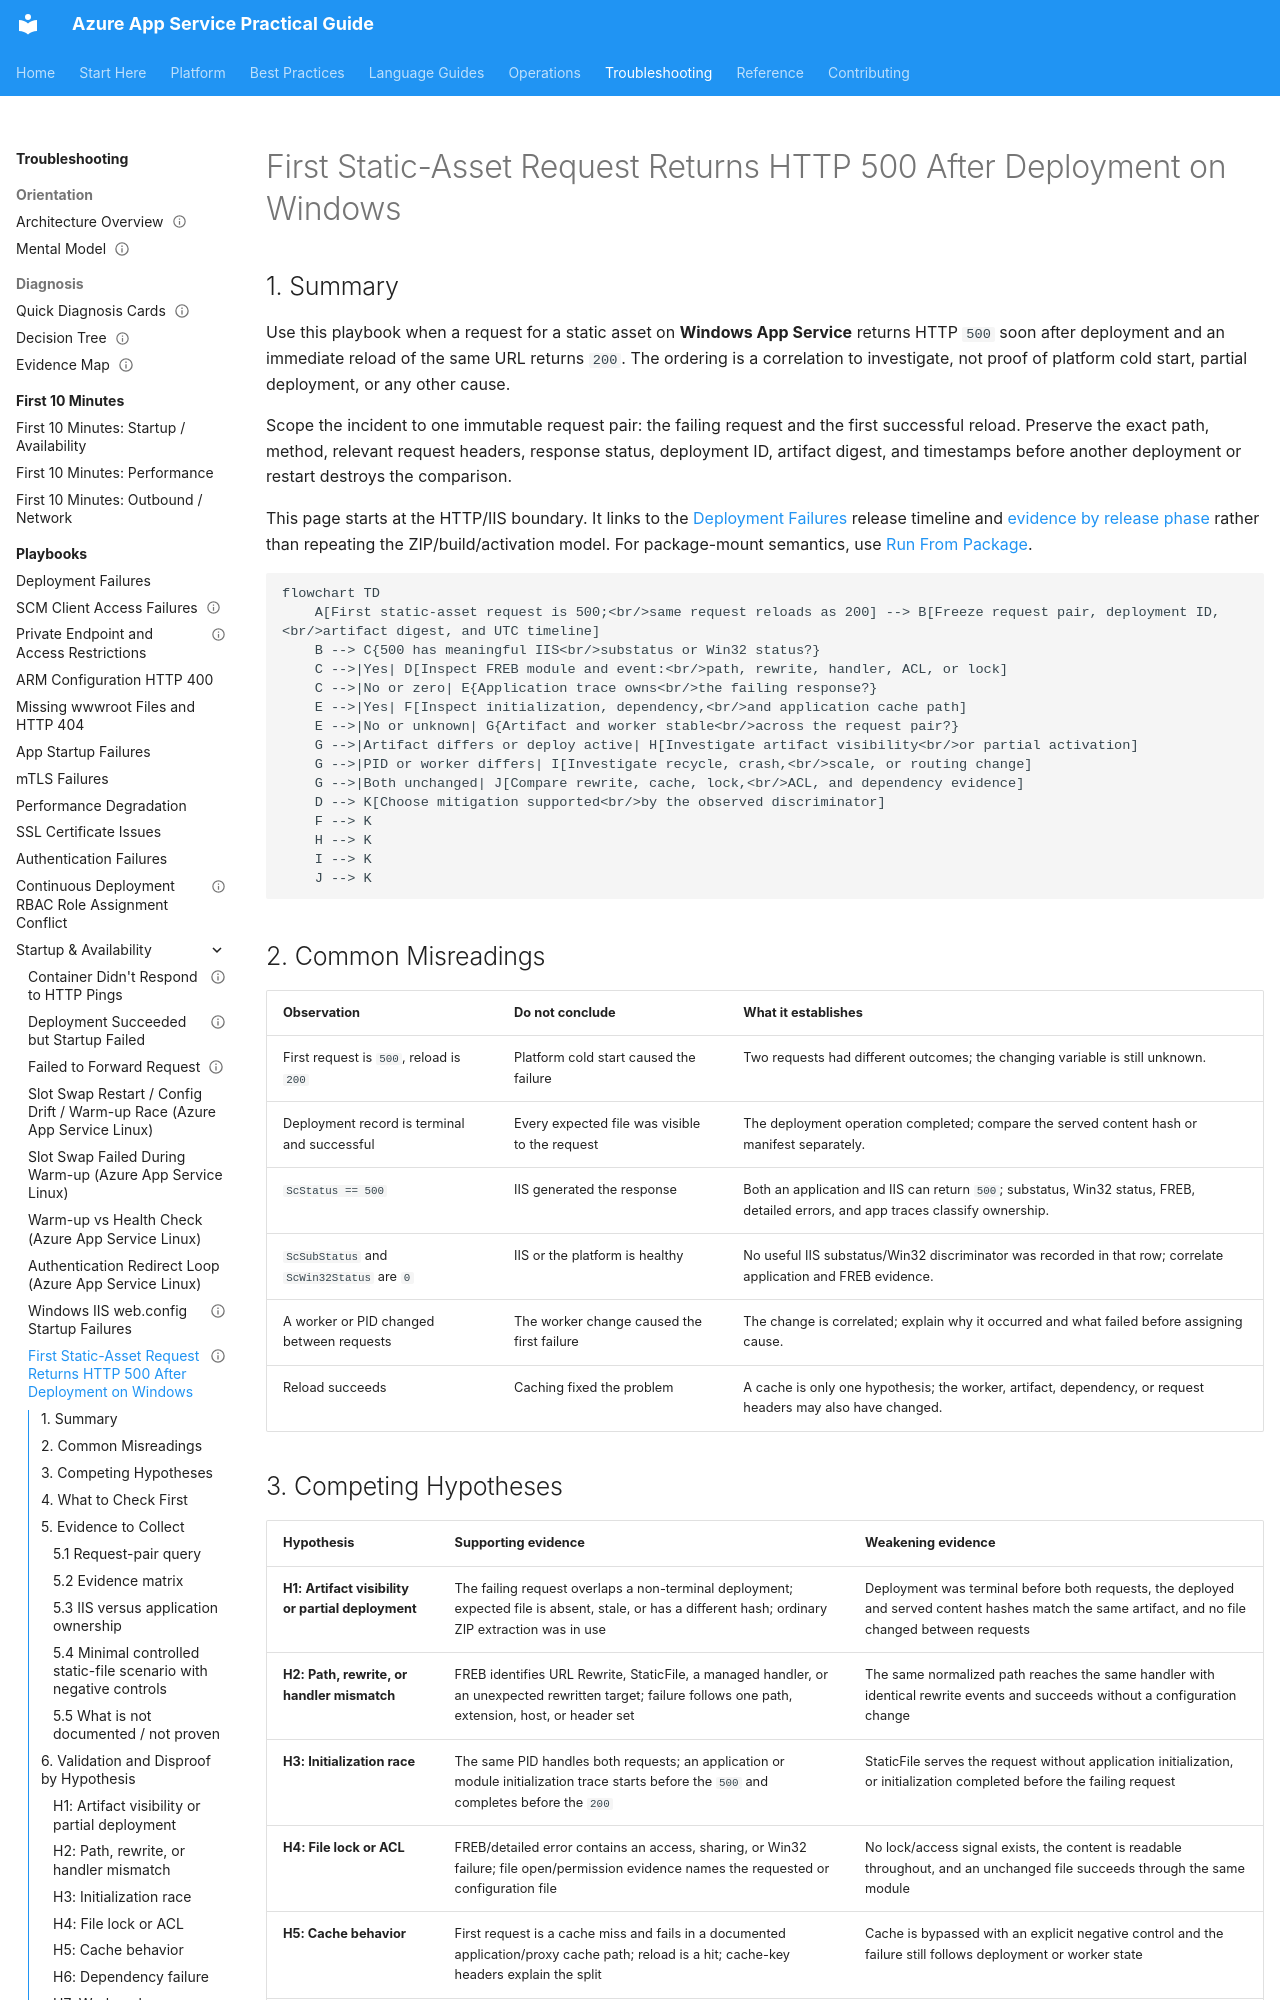

repository: yeongseon/azure-app-service-practical-guide · page: troubleshooting/playbooks/startup-availability/windows-first-static-asset-request-500/index.html · generator: mkdocs

---
title: First Static-Asset Request Returns HTTP 500 After Deployment on Windows
slug: windows-first-static-asset-request-500
doc_type: playbook
section: troubleshooting
topics:
  - startup
  - windows
  - iis
  - deployment
  - static-assets
products:
  - azure-app-service
status: stable
last_reviewed: 2026-10-14
summary: Diagnose a Windows App Service static-asset request that returns HTTP 500 immediately after deployment but succeeds on reload.
content_sources:
  references:
    - type: mslearn-adapted
      url: https://learn.microsoft.com/en-us/azure/azure-monitor/reference/tables/appservicehttplogs
    - type: mslearn-adapted
      url: https://learn.microsoft.com/en-us/azure/app-service/troubleshoot-diagnostic-logs
    - type: mslearn-adapted
      url: https://learn.microsoft.com/en-us/azure/app-service/deploy-zip
  diagrams:
    - id: windows-first-static-asset-request-500-flow
      type: flowchart
      source: self-generated
      justification: Synthesized an evidence-first decision flow from Microsoft Learn references for App Service HTTP log fields, Windows failed-request tracing, and ZIP deployment behavior. Microsoft Learn does not attribute this symptom to one cause.
      based_on:
        - https://learn.microsoft.com/en-us/azure/azure-monitor/reference/tables/appservicehttplogs
        - https://learn.microsoft.com/en-us/azure/app-service/troubleshoot-diagnostic-logs
        - https://learn.microsoft.com/en-us/azure/app-service/deploy-zip
content_validation:
  status: verified
  last_reviewed: 2026-10-14
  reviewer: agent
  core_claims:
    - claim: "AppServiceHTTPLogs documents ScStatus as the HTTP status code, ScSubStatus as the request substatus error code, and ScWin32Status as the Windows status code."
      source: https://learn.microsoft.com/en-us/azure/azure-monitor/reference/tables/appservicehttplogs
      verified: true
    - claim: "For Windows apps, App Service web server logs contain raw request data in W3C format, while failed request tracing records the IIS components used to process a failed request and the time spent in each component."
      source: https://learn.microsoft.com/en-us/azure/app-service/troubleshoot-diagnostic-logs
      verified: true
    - claim: "App Service stores Windows failed-request traces under D:\\Home\\LogFiles\\W3SVC######### and Windows W3C web server logs under D:\\Home\\LogFiles\\http\\RawLogs."
      source: https://learn.microsoft.com/en-us/azure/app-service/troubleshoot-diagnostic-logs
      verified: true
    - claim: "Standard ZIP deployment unpacks content into D:\\home\\site\\wwwroot on Windows and restarts the app after deployment."
      source: https://learn.microsoft.com/en-us/azure/app-service/deploy-zip
      verified: true
---
# First Static-Asset Request Returns HTTP 500 After Deployment on Windows

## 1. Summary

Use this playbook when a request for a static asset on **Windows App Service** returns HTTP `500` soon after deployment and an immediate reload of the same URL returns `200`. The ordering is a correlation to investigate, not proof of platform cold start, partial deployment, or any other cause.

Scope the incident to one immutable request pair: the failing request and the first successful reload. Preserve the exact path, method, relevant request headers, response status, deployment ID, artifact digest, and timestamps before another deployment or restart destroys the comparison.

This page starts at the HTTP/IIS boundary. It links to the [Deployment Failures](../deployment-failures.md#release-phase-timeline) release timeline and [evidence by release phase](../deployment-failures.md#53-evidence-by-release-phase) rather than repeating the ZIP/build/activation model. For package-mount semantics, use [Run From Package](../../../platform/run-from-package.md).

<!-- diagram-id: windows-first-static-asset-request-500-flow -->
```mermaid
flowchart TD
    A[First static-asset request is 500;<br/>same request reloads as 200] --> B[Freeze request pair, deployment ID,<br/>artifact digest, and UTC timeline]
    B --> C{500 has meaningful IIS<br/>substatus or Win32 status?}
    C -->|Yes| D[Inspect FREB module and event:<br/>path, rewrite, handler, ACL, or lock]
    C -->|No or zero| E{Application trace owns<br/>the failing response?}
    E -->|Yes| F[Inspect initialization, dependency,<br/>and application cache path]
    E -->|No or unknown| G{Artifact and worker stable<br/>across the request pair?}
    G -->|Artifact differs or deploy active| H[Investigate artifact visibility<br/>or partial activation]
    G -->|PID or worker differs| I[Investigate recycle, crash,<br/>scale, or routing change]
    G -->|Both unchanged| J[Compare rewrite, cache, lock,<br/>ACL, and dependency evidence]
    D --> K[Choose mitigation supported<br/>by the observed discriminator]
    F --> K
    H --> K
    I --> K
    J --> K
```
